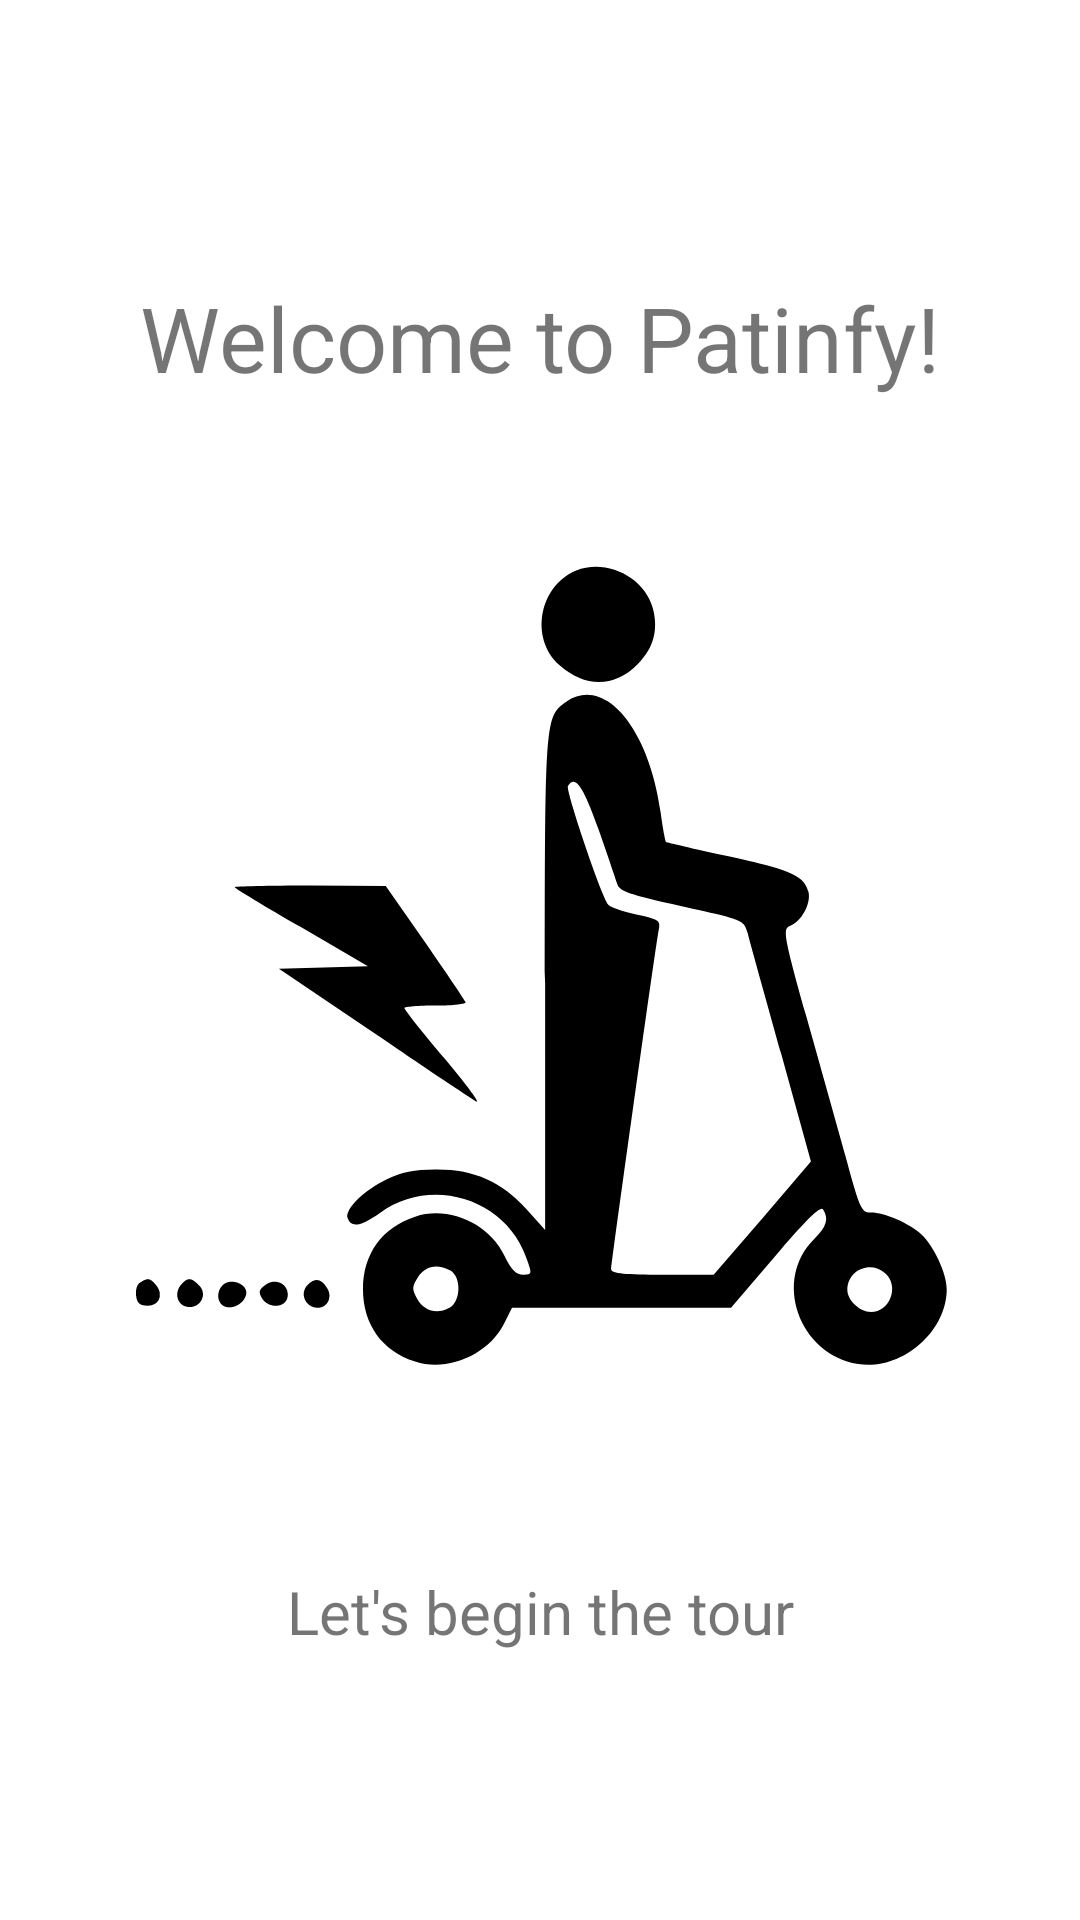

Produce the Android XML layout that renders to this screen, including the resource entries it uses.
<!-- AndroidManifest.xml: application theme Theme.Patinfy -->
<!-- res/layout/fragment_tutorial_page1.xml -->
<?xml version="1.0" encoding="utf-8"?>
<androidx.constraintlayout.widget.ConstraintLayout xmlns:android="http://schemas.android.com/apk/res/android"
    xmlns:app="http://schemas.android.com/apk/res-auto"
    xmlns:tools="http://schemas.android.com/tools"
    android:layout_width="match_parent"
    android:layout_height="match_parent"
    tools:context=".TutorialPage1">

    <TextView
        android:id="@+id/welcome_text2"
        android:layout_width="wrap_content"
        android:layout_height="wrap_content"
        android:text="Welcome to Patinfy!"
        android:textAlignment="center"
        android:textSize="30dp"
        app:layout_constraintBottom_toBottomOf="parent"
        app:layout_constraintEnd_toEndOf="parent"
        app:layout_constraintStart_toStartOf="parent"
        app:layout_constraintTop_toTopOf="parent"
        app:layout_constraintVertical_bias="0.154"
        tools:ignore="HardcodedText,SpUsage,VisualLintOverlap" />

    <TextView
        android:id="@+id/textView"
        android:layout_width="wrap_content"
        android:layout_height="wrap_content"
        android:text="@string/let_s_begin_the_tour"
        android:textAlignment="center"
        android:textSize="20sp"
        app:layout_constraintBottom_toBottomOf="parent"
        app:layout_constraintEnd_toEndOf="parent"
        app:layout_constraintStart_toStartOf="parent"
        app:layout_constraintTop_toBottomOf="@+id/welcome_text2"
        app:layout_constraintVertical_bias="0.814"
        tools:ignore="TextSizeCheck" />

    <ImageView
        android:id="@+id/imageView"
        android:layout_width="299dp"
        android:layout_height="276dp"
        android:src="@drawable/e_scooter_pictogram"
        app:layout_constraintBottom_toBottomOf="parent"
        app:layout_constraintEnd_toEndOf="parent"
        app:layout_constraintStart_toStartOf="parent"
        app:layout_constraintTop_toTopOf="parent"
        android:contentDescription="TODO"
        tools:ignore="ContentDescription,HardcodedText" />

</androidx.constraintlayout.widget.ConstraintLayout>
<!-- resources referenced by this layout -->
<resources>
  <!-- drawable e_scooter_pictogram: vector/xml drawable (drawable, 3261 chars, omitted) -->
  <string name="let_s_begin_the_tour">Let\'s begin the tour</string>
  <style name="Theme.Patinfy" parent="Theme.MaterialComponents.DayNight.DarkActionBar">
          
          <item name="colorPrimary">@color/purple_500</item>
          <item name="colorPrimaryVariant">@color/purple_700</item>
          <item name="colorOnPrimary">@color/white</item>
          
          <item name="colorSecondary">@color/teal_200</item>
          <item name="colorSecondaryVariant">@color/teal_700</item>
          <item name="colorOnSecondary">@color/black</item>
          
          <item name="android:statusBarColor">?attr/colorPrimaryVariant</item>
          
      </style>
  <color name="purple_500">#FF6200EE</color>
  <color name="purple_700">#FF3700B3</color>
  <color name="white">#FFFFFFFF</color>
  <color name="teal_200">#FF03DAC5</color>
  <color name="teal_700">#FF018786</color>
  <color name="black">#FF000000</color>
</resources>
